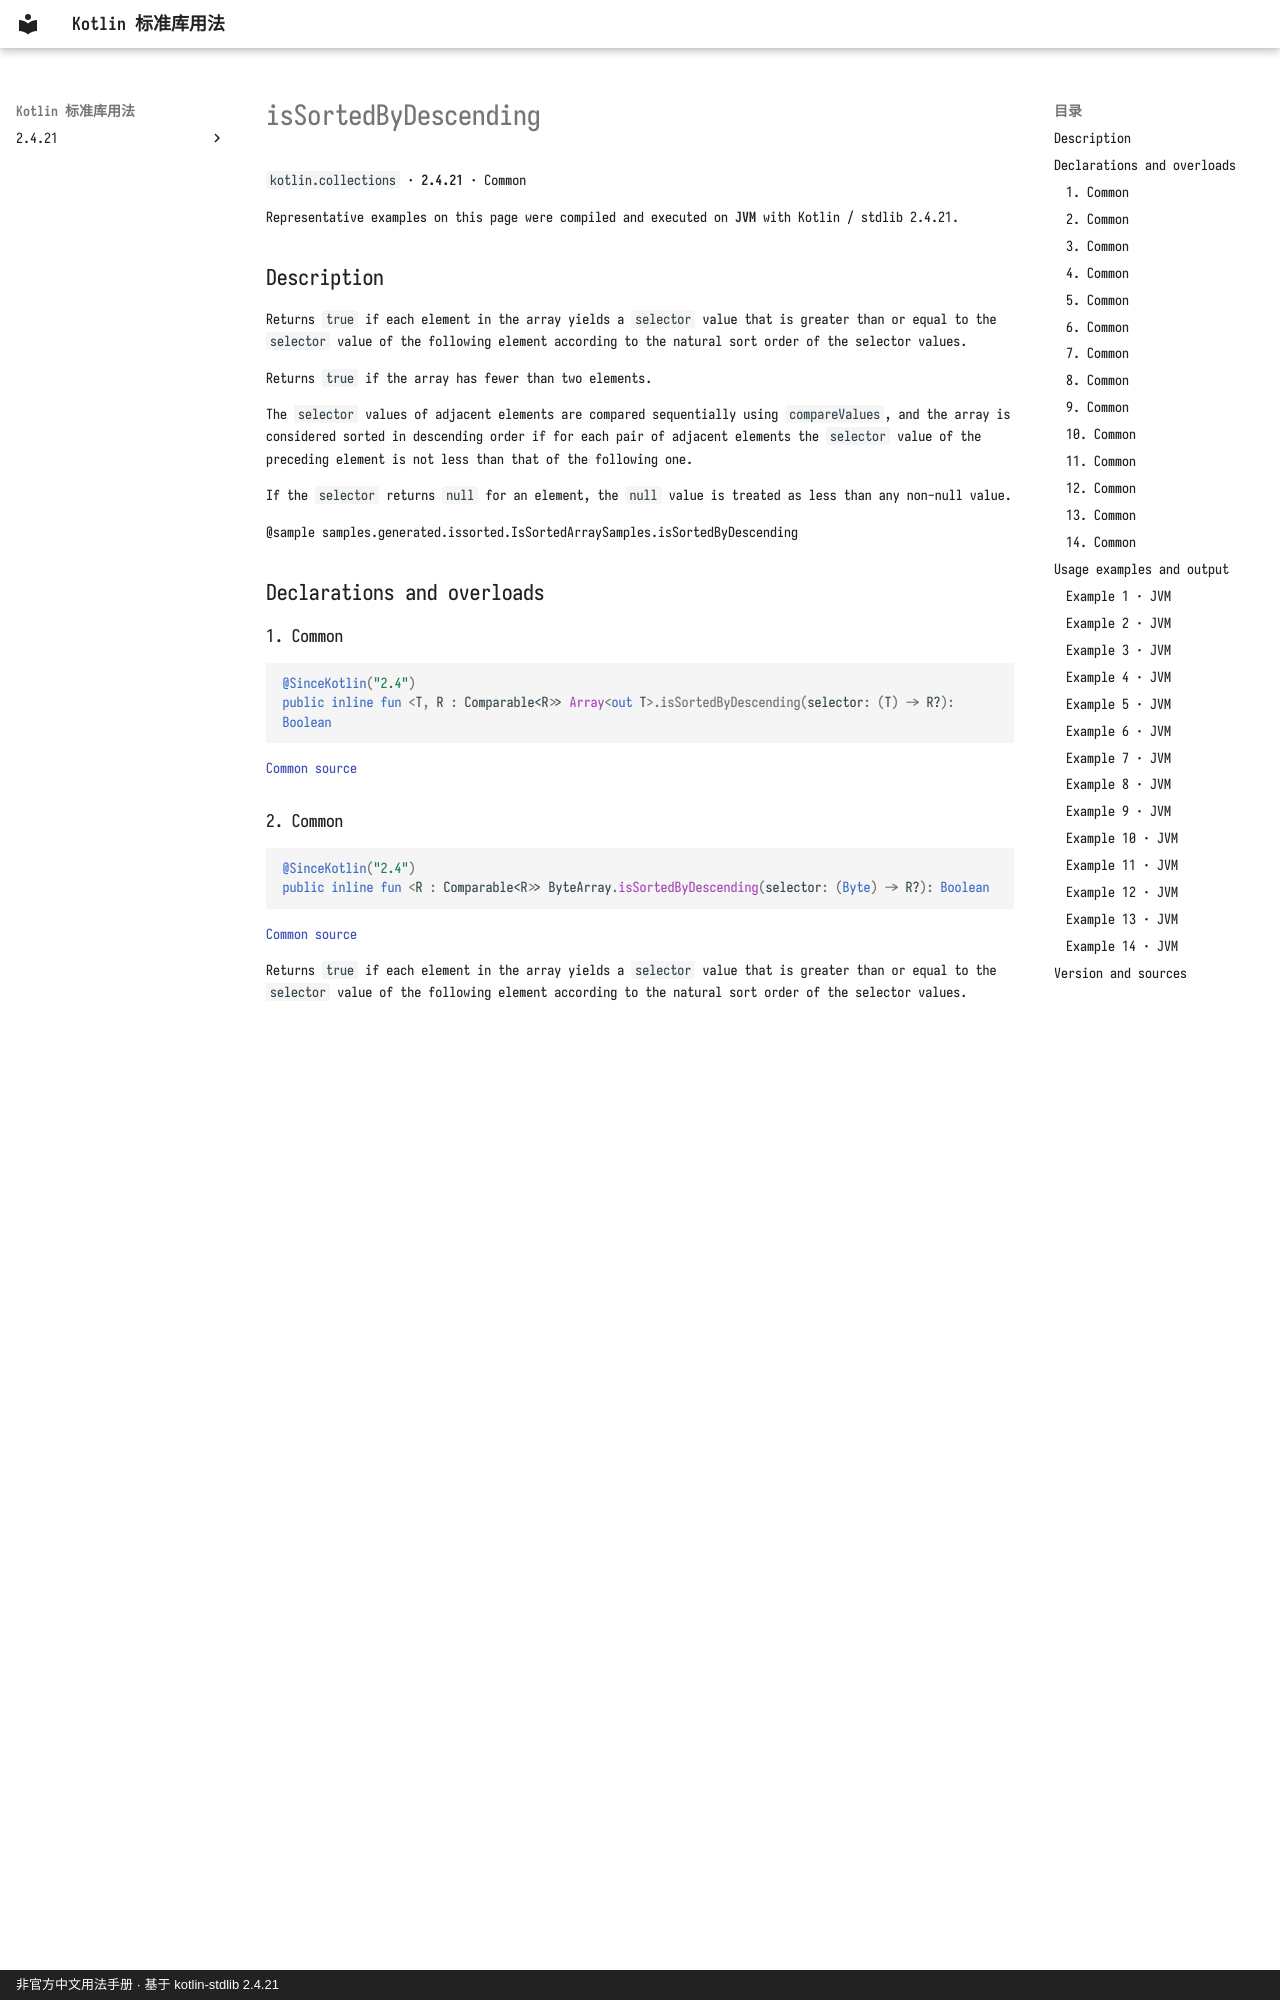

repository: oooooooko/kotlin-stdlib-docs · page: en/api/kotlin.collections/issortedbydescending--86a9c28c/index.html · generator: mkdocs · copyright: 非官方中文用法手册 · 基于 kotlin-stdlib 2.4.21

# isSortedByDescending

`kotlin.collections` · **2.4.21** · Common

Representative examples on this page were compiled and executed on **JVM** with Kotlin / stdlib 2.4.21.

## Description

Returns `true` if each element in the array yields a `selector` value
that is greater than or equal to the `selector` value of the following element
according to the natural sort order of the selector values.

Returns `true` if the array has fewer than two elements.

The `selector` values of adjacent elements are compared sequentially using `compareValues`,
and the array is considered sorted in descending order if for each pair
of adjacent elements the `selector` value of the preceding element is not less
than that of the following one.

If the `selector` returns `null` for an element, the `null` value is treated as less than any non-null value.

@sample samples.generated.issorted.IsSortedArraySamples.isSortedByDescending

## Declarations and overloads

### 1. Common

```kotlin
@SinceKotlin("2.4")
public inline fun <T, R : Comparable<R>> Array<out T>.isSortedByDescending(selector: (T) -> R?): Boolean
```

[Common source](https://github.com/JetBrains/kotlin/blob/v2.4.21/libraries/stdlib/common/src/generated/_Arrays.kt#L5985)

### 2. Common

```kotlin
@SinceKotlin("2.4")
public inline fun <R : Comparable<R>> ByteArray.isSortedByDescending(selector: (Byte) -> R?): Boolean
```

[Common source](https://github.com/JetBrains/kotlin/blob/v2.4.21/libraries/stdlib/common/src/generated/_Arrays.kt#L6013)

Returns `true` if each element in the array yields a `selector` value
that is greater than or equal to the `selector` value of the following element
according to the natural sort order of the selector values.

Returns `true` if the array has fewer than two elements.

The `selector` values of adjacent elements are compared sequentially using `compareValues`,
and the array is considered sorted in descending order if for each pair
of adjacent elements the `selector` value of the preceding element is not less
than that of the following one.

If the `selector` returns `null` for an element, the `null` value is treated as less than any non-null value.

@sample samples.generated.issorted.IsSortedByteArraySamples.isSortedByDescending

### 3. Common

```kotlin
@SinceKotlin("2.4")
public inline fun <R : Comparable<R>> ShortArray.isSortedByDescending(selector: (Short) -> R?): Boolean
```

[Common source](https://github.com/JetBrains/kotlin/blob/v2.4.21/libraries/stdlib/common/src/generated/_Arrays.kt#L6041)

Returns `true` if each element in the array yields a `selector` value
that is greater than or equal to the `selector` value of the following element
according to the natural sort order of the selector values.

Returns `true` if the array has fewer than two elements.

The `selector` values of adjacent elements are compared sequentially using `compareValues`,
and the array is considered sorted in descending order if for each pair
of adjacent elements the `selector` value of the preceding element is not less
than that of the following one.

If the `selector` returns `null` for an element, the `null` value is treated as less than any non-null value.

@sample samples.generated.issorted.IsSortedShortArraySamples.isSortedByDescending
